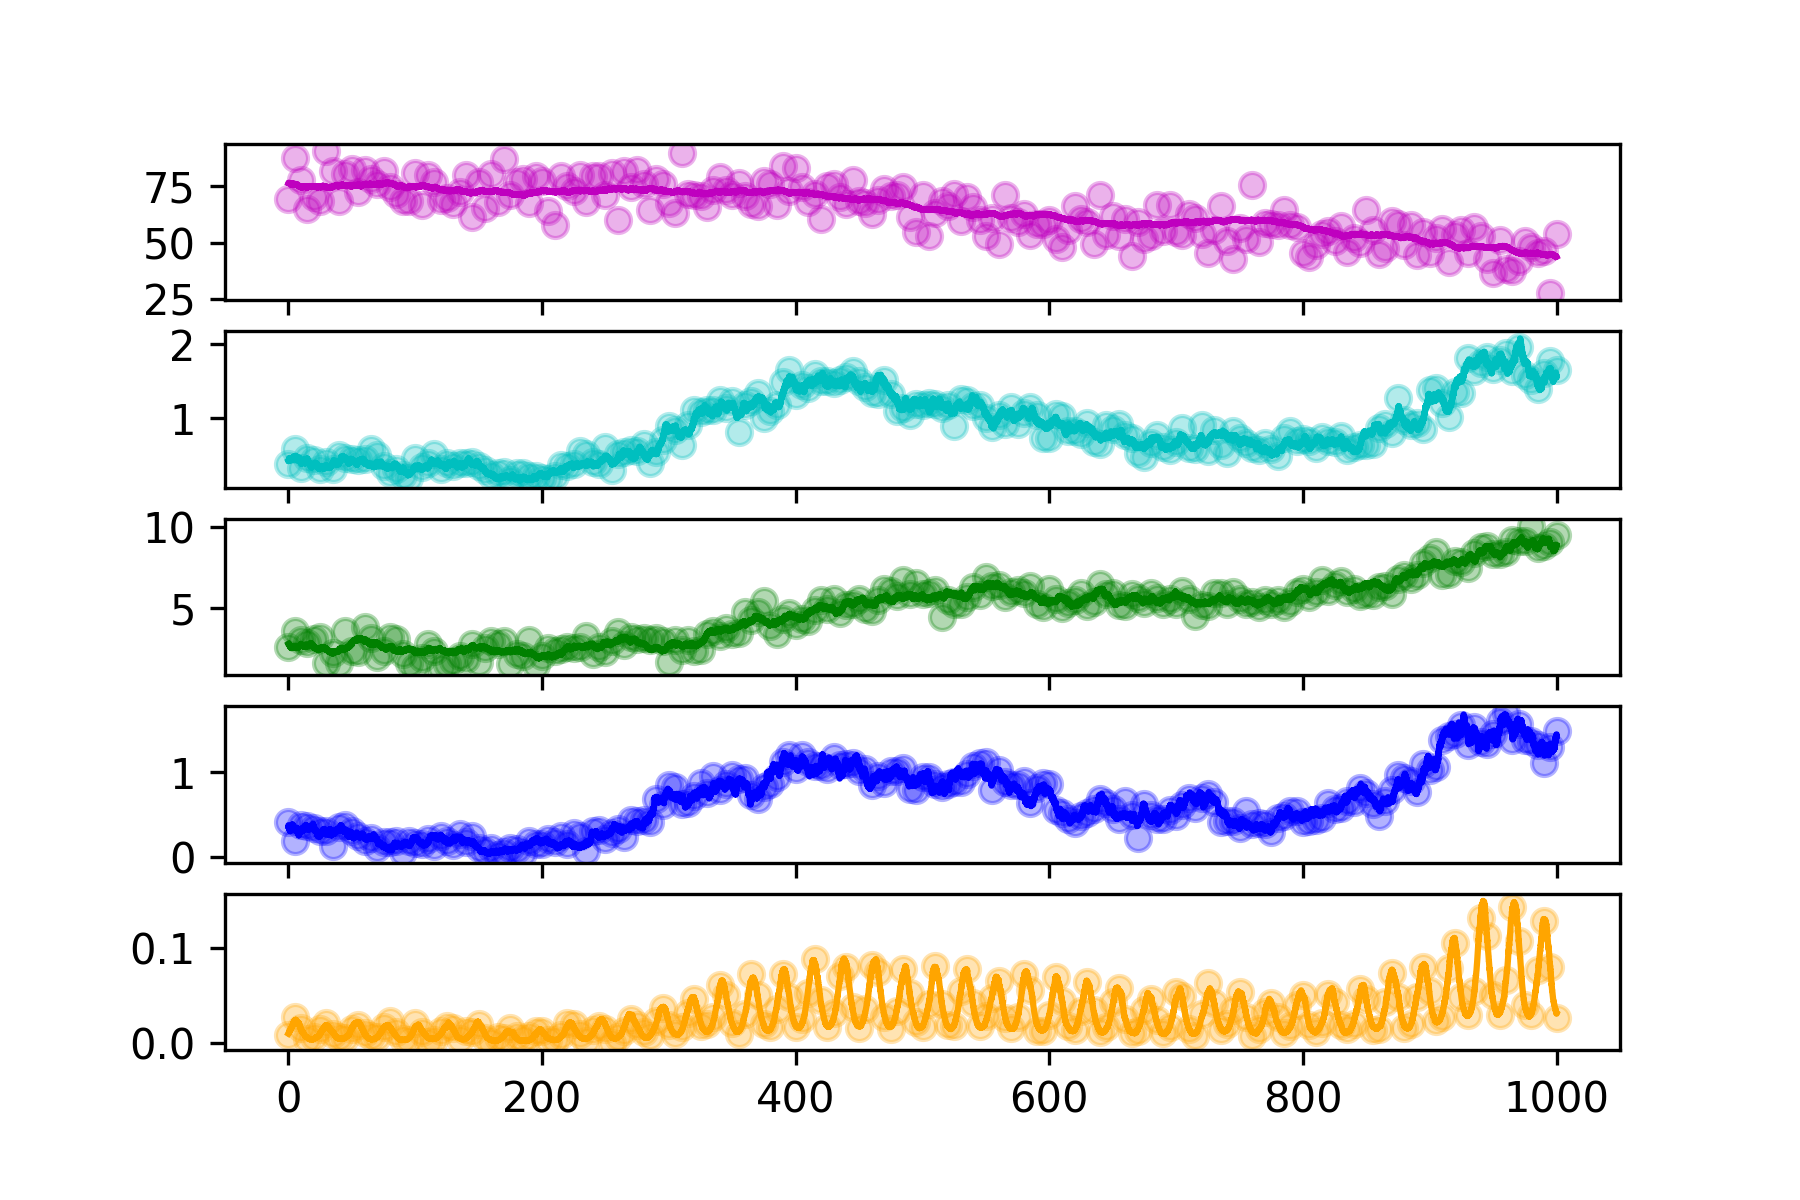

The file beside this chart, header and first rows:
hour, SOC, DOC, MBC, EEC, CO2
0.0, 69.29, 0.3821, 2.554, 0.4097, 0.007932
5.0, 87.53, 0.5861, 3.552, 0.1866, 0.02701
10.0, 77.89, 0.3202, 3.004, 0.373, 0.01615
15.0, 65.03, 0.4636, 2.836, 0.3661, 0.004631
20.0, 70.51, 0.4334, 3.034, 0.3394, 0.005817
25.0, 68.4, 0.3069, 3.186, 0.3079, 0.01515
30.0, 90.68, 0.3977, 1.604, 0.3089, 0.02095
35.0, 82, 0.3122, 2.176, 0.1324, 0.009323
40.0, 68.64, 0.4976, 1.596, 0.3499, 0.005971
45.0, 80.69, 0.4525, 3.585, 0.3819, 0.005723
50.0, 82.57, 0.4496, 2.336, 0.307, 0.01506
55.0, 72.76, 0.4322, 2.265, 0.2515, 0.01895
60.0, 82.51, 0.4395, 3.825, 0.1928, 0.0107
65.0, 78.24, 0.5852, 3.129, 0.2202, 0.007461
70.0, 75.98, 0.4986, 1.975, 0.1082, 0.005963
75.0, 81.83, 0.3486, 2.305, 0.1791, 0.01721
80.0, 74.56, 0.2598, 3.21, 0.172, 0.02283
85.0, 71.7, 0.3099, 3.081, 0.1899, 0.01112
90.0, 68.51, 0.2205, 2.137, 0.05564, 0.004369
95.0, 68.6, 0.1792, 1.575, 0.1917, 0.003038
100.0, 80.85, 0.453, 1.328, 0.1702, 0.0205
105.0, 66.99, 0.3417, 1.862, 0.1575, 0.01139
110.0, 80.12, 0.3902, 2.756, 0.2101, 0.001359
115.0, 77, 0.5162, 2.329, 0.1295, 0.003446
120.0, 69.07, 0.3049, 1.269, 0.251, 0.01211
125.0, 69.79, 0.3923, 1.512, 0.1915, 0.01797
130.0, 67.24, 0.3421, 1.712, 0.1373, 0.01611
135.0, 72.33, 0.3842, 2.02, 0.2697, 0.003986
140.0, 79.9, 0.3844, 1.825, 0.1766, 0.01222
145.0, 61.62, 0.3999, 2.774, 0.2434, 0.01145
150.0, 77.06, 0.3497, 1.651, 0.1088, 0.0203
155.0, 65.59, 0.2997, 2.498, 0.06689, 0.005326
160.0, 80.46, 0.2317, 2.967, 0.1043, 0.000911
165.0, 67.93, 0.2576, 2.766, 0.01928, 0.006089
170.0, 87.29, 0.2681, 2.962, 0.05895, 0.004721
175.0, 71.06, 0.1579, 1.494, 0.1014, 0.01626
180.0, 77.04, 0.2552, 2.137, 0.09086, 0.007001
185.0, 78.51, 0.2486, 1.983, 0.04546, 0.004621
190.0, 67.56, 0.2064, 3.015, 0.192, 0.00695
195.0, 79.54, 0.2164, 1.46, 0.1528, 0.01227
200.0, 77.28, 0.1906, 2.025, 0.159, 0.01253
205.0, 64.32, 0.1684, 2.527, 0.2105, 0.00362
210.0, 58.06, 0.213, 2.336, 0.1785, 0.003251
215.0, 79.54, 0.3577, 2.453, 0.2431, 0.008316
220.0, 75.2, 0.3437, 2.552, 0.1532, 0.02137
225.0, 72.88, 0.374, 2.526, 0.2841, 0.02008
230.0, 80.15, 0.5528, 2.572, 0.2515, 0.009527
235.0, 68.02, 0.5103, 3.245, 0.07233, 0.002606
240.0, 79.57, 0.3969, 2.159, 0.3125, 0.01335
245.0, 79.63, 0.3762, 2.554, 0.3214, 0.01767
250.0, 71.06, 0.6055, 2.262, 0.2112, 0.01491
255.0, 80.81, 0.3009, 2.921, 0.2819, 0.0001
260.0, 60.31, 0.5066, 3.528, 0.3337, 0.005971
265.0, 81.77, 0.542, 2.721, 0.231, 0.01238
270.0, 74.75, 0.5668, 3.186, 0.4362, 0.02476
275.0, 82.11, 0.5576, 3.043, 0.4258, 0.01907
280.0, 76.02, 0.6416, 3.143, 0.4326, 0.01133
285.0, 64.62, 0.3927, 3.008, 0.4158, 0.007809
290.0, 78.36, 0.5403, 3.123, 0.6882, 0.02282
295.0, 76.16, 0.7059, 2.94, 0.6112, 0.03676
... 141 more rows
